Labelled photos from "Data", an image-classification folder in heyakshayhere/Hamoye_capstone_project_smote. The possible labels are: buffalo, elephant, rhino, zebra.

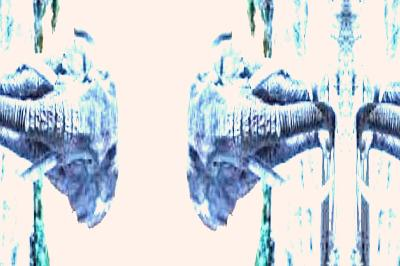
Label: elephant

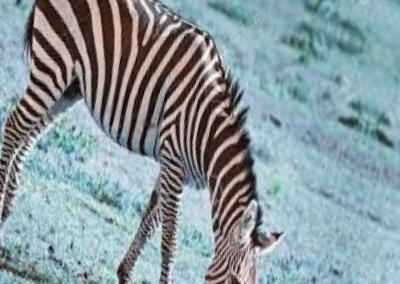
Label: zebra

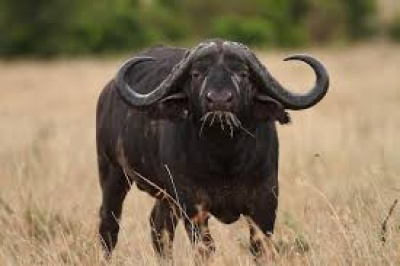
Label: buffalo

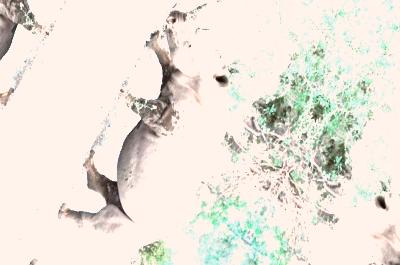
Label: rhino

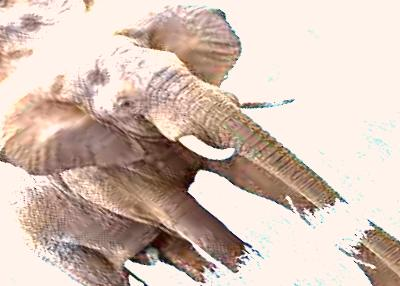
Label: elephant

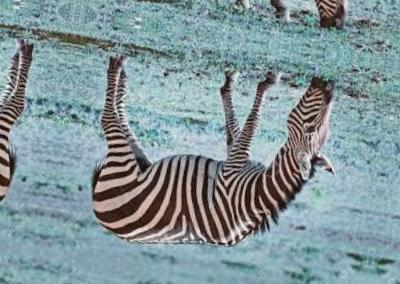
Label: zebra
